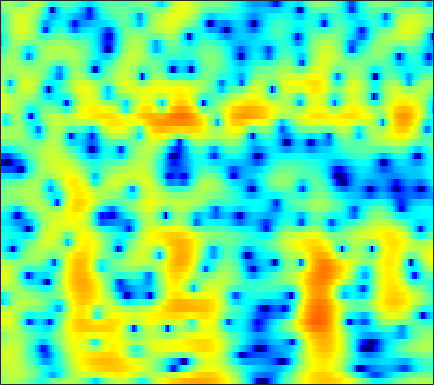

Data behind this chart, as committed beside it:
0.78809, 1.1847, 1.6007, 1.8914, 2.0264, 2.0952, 2.0421, 1.9192, 1.6508, 1.2613, 0.75734, 0.3007, -0.41106, -1.2274, -1.8873, -2.768, -3.5329, -3.968, -4.2671, -4.2058, -3.8239, -3.3887, -2.7023, -1.9681
1.168, 1.679, 2.238, 2.657, 2.883, 3.067, 3.124, 3.085, 2.926, 2.653, 2.269, 1.914, 1.355, 0.7063, 0.1617, -0.6385, -1.52, -2.238, -3.278, -4.44, -5.749, -6.835, -8.358, -9.673
1.833, 2.207, 2.603, 2.877, 3.006, 3.073, 3.024, 2.912, 2.67, 2.32, 1.868, 1.467, 0.8527, 0.1579, -0.4099, -1.218, -2.072, -2.733, -3.624, -4.515, -5.371, -5.96, -6.608, -7.006
3.087, 3.311, 3.521, 3.625, 3.63, 3.533, 3.312, 3.069, 2.632, 2.07, 1.37, 0.7537, -0.1934, -1.287, -2.204, -3.559, -5.062, -6.277, -7.957, -9.548, -10.69, -10.96, -10.42, -9.167
3.32, 3.574, 3.809, 3.918, 3.917, 3.787, 3.507, 3.196, 2.642, 1.924, 1.035, 0.2492, -0.9496, -2.324, -3.477, -5.177, -7.074, -8.624, -10.84, -13.09, -14.83, -15.14, -13.76, -11.3
2.426, 2.858, 3.303, 3.585, 3.689, 3.675, 3.481, 3.214, 2.688, 1.966, 1.037, 0.1991, -1.109, -2.684, -4.065, -6.226, -8.826, -11.13, -14.7, -17.96, -17.48, -15.08, -11.84, -9.006
0.2433, 1.008, 1.816, 2.39, 2.67, 2.86, 2.844, 2.7, 2.344, 1.801, 1.075, 0.4154, -0.6155, -1.818, -2.799, -4.191, -5.643, -6.713, -7.952, -8.634, -8.491, -7.85, -6.538, -5.005
-0.9342, 0.05312, 1.054, 1.713, 2.017, 2.2, 2.16, 1.999, 1.63, 1.104, 0.4582, -0.08983, -0.88, -1.663, -2.23, -2.96, -3.62, -4.044, -4.456, -4.645, -4.578, -4.364, -3.838, -3.083
2.091, 2.566, 3.015, 3.239, 3.252, 3.055, 2.609, 2.115, 1.268, 0.2547, -0.8717, -1.734, -2.811, -3.728, -4.31, -4.909, -5.363, -5.666, -6.114, -6.657, -7.231, -7.555, -7.526, -6.681
4.75, 4.851, 4.841, 4.643, 4.358, 3.764, 2.874, 1.981, 0.4263, -1.676, -4.53, -7.397, -12.83, -17.6, -14.71, -10.8, -8.694, -7.918, -7.768, -8.591, -10.47, -12.83, -17.46, -16.33
4.377, 4.366, 4.27, 4.054, 3.807, 3.343, 2.696, 2.061, 0.9691, -0.4206, -2.022, -3.256, -4.717, -5.628, -5.814, -5.475, -4.92, -4.692, -4.679, -4.907, -5.227, -5.477, -5.707, -5.641
1.711, 1.679, 1.808, 2.045, 2.232, 2.434, 2.527, 2.507, 2.351, 2.061, 1.67, 1.35, 0.9325, 0.5451, 0.2793, 0.0193, -0.2953, -0.5846, -0.9949, -1.458, -2.062, -2.647, -3.614, -4.873
-7.749, -8.172, -5.87, -3.097, -1.451, 0.1856, 1.293, 1.857, 2.363, 2.646, 2.718, 2.654, 2.498, 2.303, 2.119, 1.776, 1.362, 1.063, 0.6525, 0.152, -0.4643, -0.9774, -1.77, -2.735
-5.765, -6.007, -4.738, -2.908, -1.673, -0.3589, 0.5734, 1.045, 1.418, 1.56, 1.545, 1.446, 1.206, 0.8815, 0.5985, 0.1854, -0.193, -0.479, -0.8984, -1.297, -1.575, -1.69, -1.737, -1.629
1.471, 1.347, 1.312, 1.372, 1.418, 1.419, 1.323, 1.168, 0.819, 0.3026, -0.2873, -0.7402, -1.354, -1.981, -2.42, -2.965, -3.534, -4.087, -4.923, -5.684, -6.204, -6.287, -5.763, -4.55
4.28, 4.131, 3.842, 3.465, 3.103, 2.474, 1.634, 0.8467, -0.4306, -1.994, -3.857, -5.338, -7.031, -7.844, -7.856, -7.62, -7.704, -8.054, -9.079, -11.34, -16.23, -25.79, -19.4, -10.8
4.77, 4.626, 4.31, 3.825, 3.357, 2.553, 1.475, 0.4454, -1.256, -3.545, -6.815, -10.23, -16.87, -18.23, -13.65, -10.15, -8.47, -7.691, -7.406, -7.73, -7.968, -7.919, -7.367, -6.088
3.95, 3.863, 3.647, 3.28, 2.92, 2.346, 1.659, 1.038, 0.08082, -0.9603, -2.048, -2.844, -3.668, -4.046, -4.092, -3.957, -3.683, -3.545, -3.701, -3.97, -4.39, -4.883, -5.573, -6.098
1.91, 1.809, 1.555, 1.252, 0.9996, 0.679, 0.4732, 0.3879, 0.3065, 0.3005, 0.3237, 0.3284, 0.3718, 0.443, 0.4616, 0.4683, 0.4156, 0.1989, -0.1897, -0.7901, -1.855, -2.974, -5.128, -8.795
-2.186, -2.569, -3.436, -4.538, -5.372, -6.048, -5.808, -5.028, -3.64, -2.329, -1.21, -0.4703, 0.321, 0.9182, 1.285, 1.656, 1.819, 1.842, 1.802, 1.5, 1.046, 0.6342, -0.03363, -0.6244
-5.367, -5.997, -7.562, -10.34, -13.68, -22.54, -18.1, -12.56, -8.253, -5.455, -3.507, -2.359, -1.116, -0.1324, 0.4985, 1.193, 1.749, 2.123, 2.449, 2.626, 2.722, 2.693, 2.579, 2.415
-5.11, -5.351, -5.916, -6.713, -7.233, -7.635, -7.537, -7.039, -6.15, -5.206, -4.205, -3.502, -2.589, -1.617, -0.8858, 0.08294, 1.051, 1.731, 2.463, 3.11, 3.567, 3.77, 3.898, 3.805
-4.626, -4.629, -4.728, -4.936, -5.17, -5.455, -5.768, -6.008, -6.329, -6.756, -7.175, -7.437, -7.437, -6.59, -5.446, -3.578, -1.658, -0.3774, 1.114, 2.354, 3.261, 3.776, 4.226, 4.388
-5.944, -5.799, -5.824, -6.017, -6.3, -6.83, -7.454, -8.069, -9.062, -10.38, -12.61, -15.24, -23.23, -23.95, -15.01, -9.045, -5.272, -3.212, -0.9519, 0.7248, 2.003, 2.759, 3.484, 3.969
-7.183, -7.019, -7.181, -7.71, -8.261, -9.239, -10.25, -10.94, -11.6, -11.85, -11.93, -11.79, -11.31, -10.1, -8.699, -6.51, -4.34, -2.896, -1.141, 0.2296, 1.357, 2.039, 2.747, 3.304
-5.99, -6.054, -6.532, -7.594, -8.819, -11.28, -15.13, -19.19, -20.73, -15.41, -11.45, -9.424, -7.264, -5.476, -4.303, -2.842, -1.563, -0.6804, 0.303, 1.075, 1.698, 2.023, 2.379, 2.65
-2.554, -2.652, -3.051, -3.799, -4.635, -6.035, -7.681, -8.615, -8.728, -7.31, -5.371, -3.982, -2.365, -1.024, -0.1844, 0.7338, 1.43, 1.829, 2.12, 2.245, 2.113, 1.888, 1.429, 0.8287
-0.408, -0.2939, -0.296, -0.4155, -0.5688, -0.7844, -0.9548, -0.9747, -0.806, -0.4159, 0.1454, 0.6124, 1.254, 1.787, 2.122, 2.404, 2.512, 2.428, 2.14, 1.594, 0.7452, -0.08613, -1.639, -3.858
-0.6595, -0.3561, -0.05183, 0.1786, 0.3135, 0.4626, 0.6275, 0.7531, 0.9757, 1.222, 1.498, 1.7, 1.929, 2.072, 2.091, 1.967, 1.645, 1.225, 0.4924, -0.5687, -1.81, -2.877, -4.314, -5.64
-1.365, -0.9769, -0.5382, -0.197, 0.02759, 0.2783, 0.5241, 0.7067, 0.9593, 1.235, 1.511, 1.716, 1.917, 2.046, 2.031, 1.843, 1.373, 0.8309, -0.2909, -1.89, -4.165, -6.371, -9.7, -11.12
-3.167, -2.823, -2.477, -2.222, -2.084, -1.915, -1.78, -1.632, -1.383, -0.9996, -0.4904, -0.05644, 0.5589, 1.091, 1.405, 1.626, 1.565, 1.294, 0.5711, -0.6006, -2.355, -4.069, -6.554, -7.321
-7.758, -7.62, -7.556, -7.569, -7.65, -7.854, -8.189, -8.507, -8.766, -8.499, -7.329, -6.064, -4.199, -2.525, -1.458, -0.3485, 0.4351, 0.7849, 1.049, 1.028, 0.9003, 0.7589, 0.716, 0.9278
-13.79, -14.2, -14.71, -14.91, -14.85, -14.9, -15.47, -16.75, -20.64, -39.71, -19.86, -13.95, -9.151, -5.913, -4.077, -2.199, -0.781, 0.03674, 0.8989, 1.503, 1.975, 2.26, 2.609, 2.942
-18.45, -20.9, -27.07, -29.65, -23.38, -18.83, -16.45, -15.43, -14.47, -13.4, -11.53, -9.812, -7.357, -5.138, -3.689, -2.036, -0.6879, 0.1669, 1.086, 1.849, 2.427, 2.798, 3.181, 3.482
-14.12, -14.94, -15.74, -15.63, -14.7, -12.98, -11.26, -10.09, -8.726, -7.414, -6.167, -5.193, -3.933, -2.703, -1.849, -0.7874, 0.1467, 0.7744, 1.488, 2.123, 2.64, 2.956, 3.273, 3.475
-6.912, -6.881, -6.8, -6.569, -6.249, -5.693, -4.994, -4.479, -3.767, -3.089, -2.448, -1.973, -1.407, -0.867, -0.4842, 0.003622, 0.4849, 0.8432, 1.352, 1.824, 2.296, 2.581, 2.892, 3.045
-1.18, -1.167, -1.159, -1.073, -0.9857, -0.7991, -0.6109, -0.4597, -0.2872, -0.1809, -0.1219, -0.1655, -0.2717, -0.4836, -0.6589, -0.8933, -0.9882, -0.9176, -0.5281, 0.06041, 0.7786, 1.306, 1.887, 2.242
2.187, 1.962, 1.76, 1.641, 1.597, 1.577, 1.538, 1.502, 1.352, 1.089, 0.6423, 0.1675, -0.6597, -1.781, -2.869, -4.638, -6.646, -7.656, -7.144, -4.781, -2.445, -0.9583, 0.4666, 1.398
2.494, 1.828, 1.23, 1.001, 1.071, 1.265, 1.472, 1.497, 1.344, 0.9363, 0.2188, -0.4507, -1.66, -3.164, -4.575, -7.057, -10.52, -13.56, -12.1, -7.23, -3.721, -1.736, 0.1306, 1.363
-0.4151, -3.178, -6.244, -5.082, -2.998, -0.8633, 0.3949, 0.8075, 0.8317, 0.2854, -0.7645, -1.742, -3.337, -4.78, -5.482, -5.876, -5.563, -5.032, -3.916, -2.358, -0.8669, 0.2459, 1.448, 2.336
1.007, -1.444, -3.889, -3.232, -1.684, 0.06908, 1.004, 1.251, 0.9832, -0.001923, -1.74, -3.754, -7.795, -14.98, -18.99, -10.9, -6.436, -4.233, -2.282, -0.6643, 0.5728, 1.257, 2.023, 2.484
4.436, 3.712, 2.925, 2.476, 2.347, 2.238, 2.075, 1.851, 1.282, 0.3755, -0.9313, -2.158, -4.064, -5.708, -6.116, -5.444, -4.111, -3.12, -2.032, -1.216, -0.5809, -0.3062, -0.04735, 0.03072
4.806, 4.313, 3.709, 3.205, 2.884, 2.523, 2.238, 2, 1.63, 1.175, 0.5974, 0.08991, -0.5422, -1.124, -1.469, -1.785, -2.017, -2.185, -2.327, -2.643, -2.962, -3.125, -3.393, -3.562
4.316, 3.701, 2.911, 2.24, 1.873, 1.668, 1.695, 1.799, 1.975, 2.071, 2.051, 1.937, 1.671, 1.255, 0.8234, 0.1166, -0.7766, -1.595, -2.966, -4.542, -6.335, -7.475, -8.2, -7.896
3.385, 2.172, 0.1835, -1.907, -2.881, -2.491, -0.8853, 0.4219, 1.838, 2.833, 3.448, 3.701, 3.711, 3.436, 3.045, 2.231, 1.047, -0.1199, -2.256, -5.286, -9.798, -15.81, -25.1, -13.14
2.038, 0.5107, -2.455, -7.221, -11.57, -8.384, -3.402, -0.9609, 1.254, 2.689, 3.567, 3.947, 4.148, 4.032, 3.757, 3.125, 2.18, 1.25, -0.214, -2.014, -3.961, -5.227, -6.311, -6.588
1.459, 0.9436, 0.1427, -0.5485, -0.7777, -0.5949, 0.07739, 0.7227, 1.559, 2.229, 2.689, 2.889, 3.016, 2.951, 2.774, 2.397, 1.861, 1.339, 0.4798, -0.473, -1.564, -2.486, -3.754, -5.207
1.017, 1.142, 1.221, 1.277, 1.319, 1.391, 1.506, 1.591, 1.652, 1.653, 1.599, 1.535, 1.427, 1.337, 1.286, 1.219, 1.11, 0.9805, 0.6822, 0.2176, -0.4168, -1.019, -2.087, -3.496
0.09675, 0.5747, 1.085, 1.431, 1.585, 1.654, 1.539, 1.334, 0.8578, 0.1756, -0.6412, -1.245, -1.894, -2.039, -1.778, -1.145, -0.4324, 0.04492, 0.5071, 0.7098, 0.7067, 0.5924, 0.233, -0.2805
-1.648, -0.8923, -0.02805, 0.6187, 0.9332, 1.11, 0.9567, 0.5748, -0.3315, -1.839, -4.177, -6.782, -11.71, -13.26, -9.408, -5.318, -2.68, -1.313, -0.01249, 0.8168, 1.325, 1.55, 1.714, 1.752
-4.73, -3.46, -1.97, -0.776, -0.1067, 0.4404, 0.5959, 0.4288, -0.1904, -1.309, -2.974, -4.559, -6.563, -7.002, -5.935, -3.956, -2.221, -1.193, -0.156, 0.6052, 1.129, 1.397, 1.688, 1.9
-8.728, -6.185, -3.597, -1.683, -0.6022, 0.4358, 1.066, 1.305, 1.321, 1.062, 0.5999, 0.2089, -0.2672, -0.5534, -0.6259, -0.5757, -0.4497, -0.3642, -0.3076, -0.2374, -0.131, -0.007902, 0.1921, 0.4476
-7.634, -5.488, -3.094, -1.156, 0.01939, 1.272, 2.168, 2.631, 2.998, 3.107, 3.006, 2.821, 2.446, 1.934, 1.462, 0.7259, -0.1581, -0.9273, -2.031, -3.121, -3.83, -3.913, -3.528, -2.809
-5.126, -3.763, -1.948, -0.2882, 0.8169, 2.051, 2.996, 3.517, 3.991, 4.205, 4.177, 3.993, 3.532, 2.805, 2.073, 0.7763, -0.9737, -2.68, -5.712, -10.14, -16.52, -16.73, -11.19, -7.788
-6.101, -4.257, -2.072, -0.251, 0.8891, 2.12, 3.066, 3.598, 4.076, 4.314, 4.31, 4.144, 3.701, 2.991, 2.251, 0.9546, -0.7528, -2.34, -4.875, -7.779, -10.21, -10.81, -10.07, -8.769
-6.539, -4.228, -1.877, -0.1001, 0.9345, 2.006, 2.8, 3.236, 3.625, 3.834, 3.872, 3.793, 3.53, 3.06, 2.544, 1.636, 0.4449, -0.624, -2.237, -4.022, -5.858, -7.232, -8.855, -9.908
-2.262, -1.302, -0.1261, 0.8285, 1.386, 1.925, 2.24, 2.369, 2.468, 2.537, 2.639, 2.735, 2.843, 2.844, 2.741, 2.387, 1.751, 1.061, -0.1973, -1.851, -4.076, -6.255, -10.51, -19.07
0.2655, 0.5834, 0.9385, 1.142, 1.157, 0.9469, 0.4316, -0.1337, -0.978, -1.562, -1.388, -0.7387, 0.453, 1.576, 2.22, 2.734, 2.848, 2.668, 2.086, 1.117, -0.2132, -1.426, -3.147, -4.584
